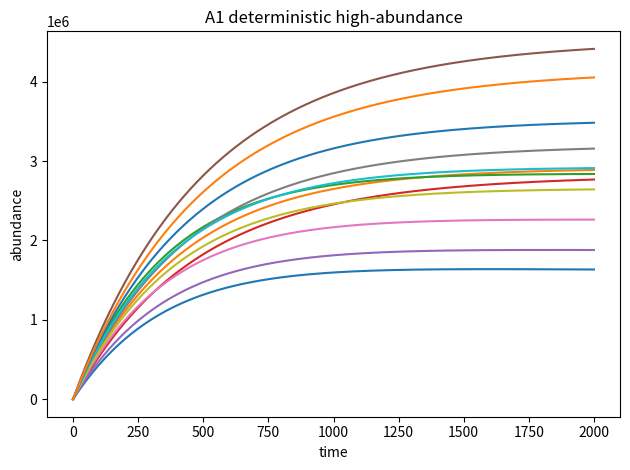

This chart was generated by the following Python code:

import numpy as np
from scipy.integrate import solve_ivp
import matplotlib.pyplot as plt

# ===== PARAMETERS (Deterministic high-abundance regime) =====================
# Linear(ish) production-degradation with mild coupling to keep it non-trivial.
# Steady-states ~ alpha / beta, chosen >> 200.
params = {
    "n_species": 12,
    "alpha": [5000, 7000, 8000, 6000, 5500, 9000, 6500, 7200, 6800, 7600, 8100, 8400],
    "beta":  [0.002, 0.0018, 0.0022, 0.0015, 0.002, 0.0016, 0.0021, 0.0017, 0.0019, 0.002, 0.0018, 0.0016],
    "coupling": 0.00005,   # mild global negative feedback to prevent runaway
}

# ===== INITIAL CONDITIONS ====================================================
# Start already high to avoid long transients.
Y0 = [2000.0, 3000.0, 2500.0, 2800.0, 3500.0, 4000.0, 3200.0, 3600.0, 3300.0, 2900.0, 3100.0, 3400.0]

def a1_odes(t, Y):
    p = params
    Y = np.asarray(Y, dtype=float)
    total = np.sum(Y)
    dY = np.zeros_like(Y)
    for i in range(p["n_species"]):
        # dy = alpha_i - beta_i * y_i - coupling * sum(Y)
        dY[i] = p["alpha"][i] - p["beta"][i] * Y[i] - p["coupling"] * total
    return dY

# ===== SELF-TEST (can be commented) =========================================
if __name__ == "__main__":
    t_span = (0, 2000)
    t_eval = np.linspace(t_span[0], t_span[1], 1000)
    sol = solve_ivp(a1_odes, t_span, Y0, t_eval=t_eval, method="Radau", rtol=1e-7, atol=1e-9)

    final_vals = sol.y[:, -1]
    print("[A1] Final values (should be >> 200):")
    for i, v in enumerate(final_vals):
        print(f"  y{i}: {v:.1f}")
    low = (final_vals < 200).sum()
    print(f"[A1] Count < 200: {low} (expect 0)")

    # Optional plot
    plt.plot(sol.t, sol.y.T)
    plt.xlabel("time")
    plt.ylabel("abundance")
    plt.title("A1 deterministic high-abundance")
    plt.tight_layout()
    plt.savefig("A1_preview.png", dpi=200)
